Image classification data set "vgg-skz-crack-dataset" (jyu1129/resnet50-crack-detection on GitHub). Class labels (2): crack, non crack.

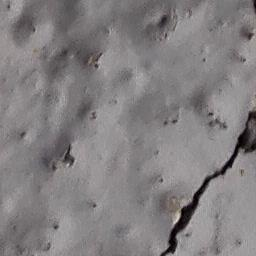
Label: crack

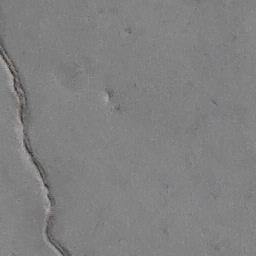
Label: crack

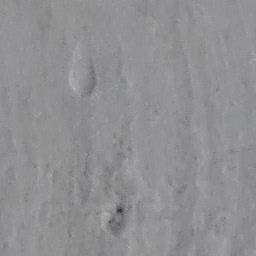
Label: non crack

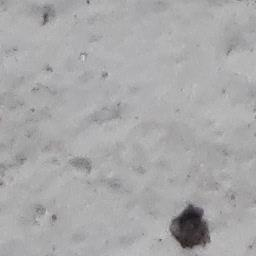
Label: non crack

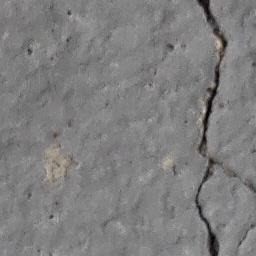
Label: crack

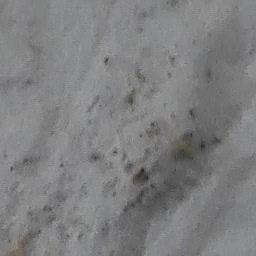
Label: non crack
